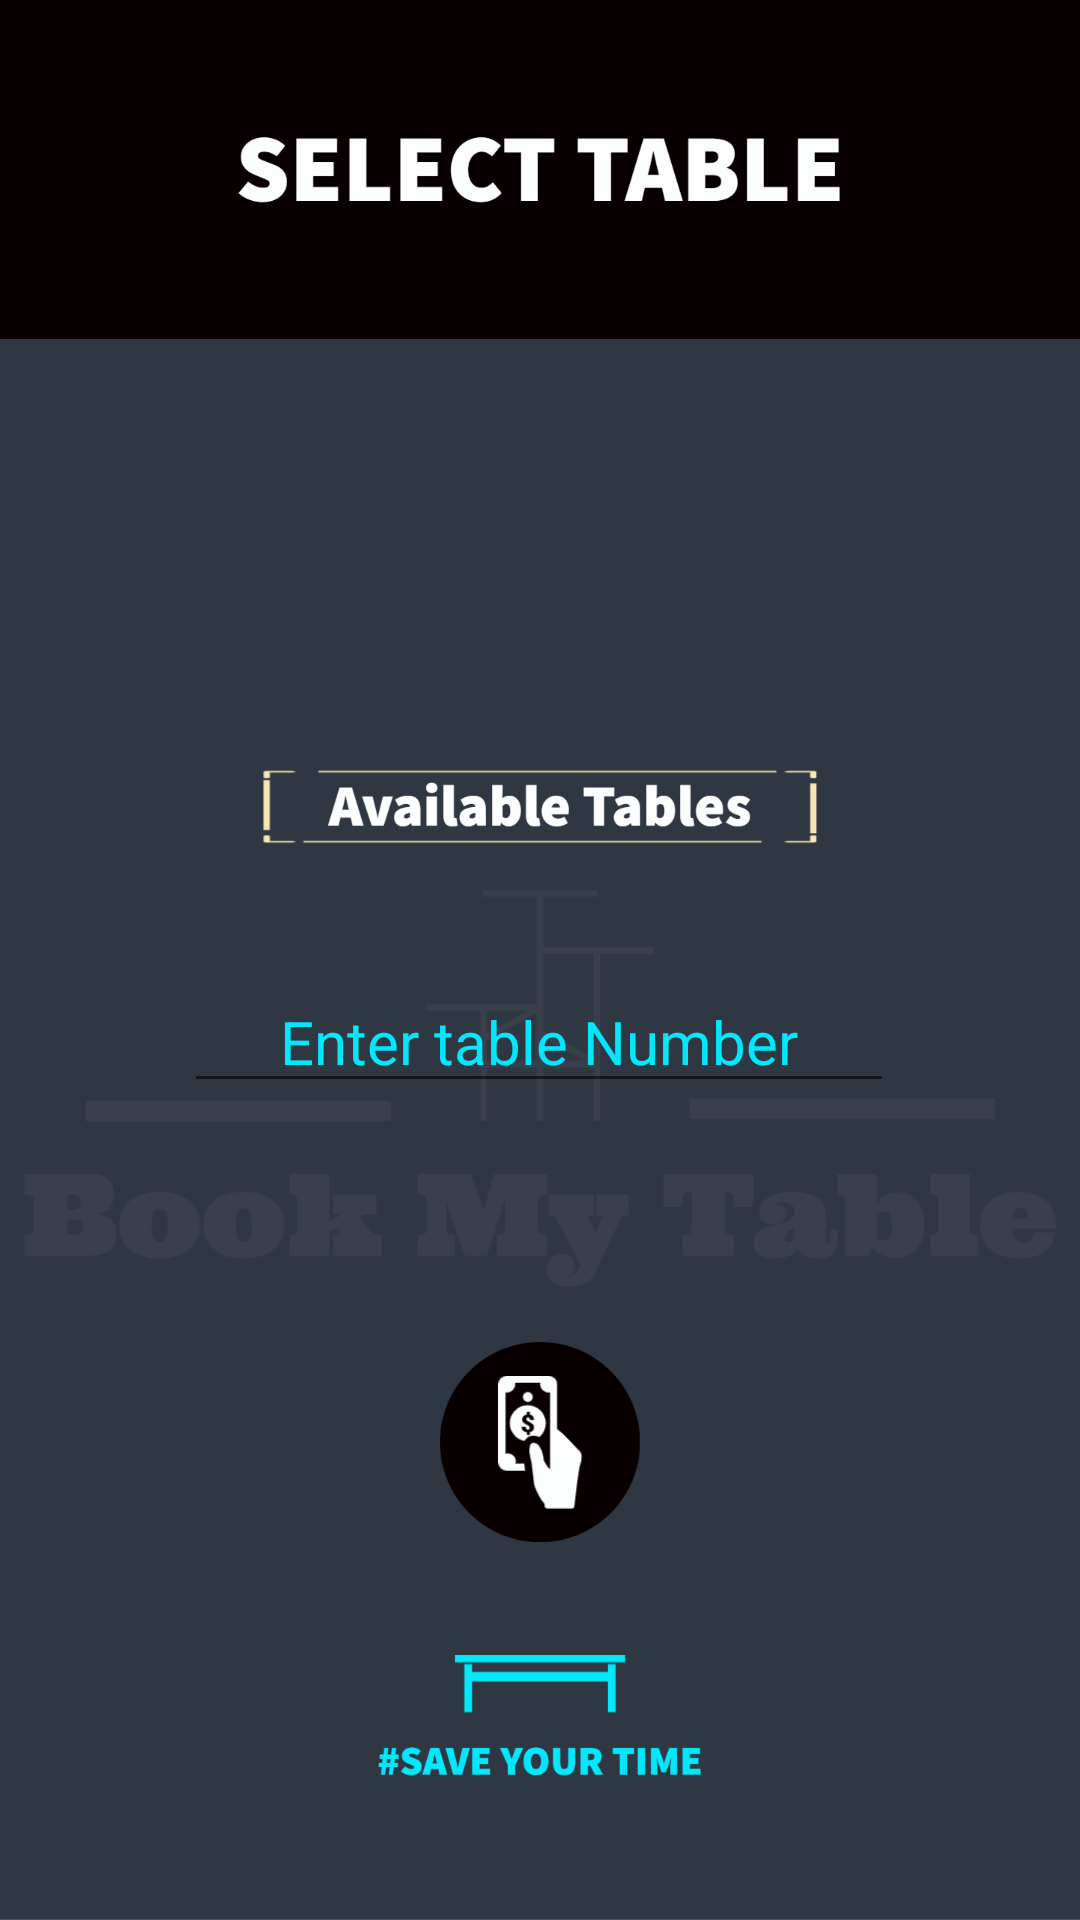

Write the Android layout XML for this screen, with the resource values it uses.
<!-- AndroidManifest.xml: application theme Theme.HOTEL -->
<!-- res/layout/activity_bboktable.xml -->
<?xml version="1.0" encoding="utf-8"?>
<androidx.constraintlayout.widget.ConstraintLayout xmlns:android="http://schemas.android.com/apk/res/android"
    xmlns:app="http://schemas.android.com/apk/res-auto"
    xmlns:tools="http://schemas.android.com/tools"
    android:layout_width="match_parent"
    android:layout_height="match_parent"
    android:background="@drawable/my_project__11_"
    tools:context=".bboktable">

    <TextView
        android:id="@+id/tvbt1"
        android:layout_width="wrap_content"
        android:layout_height="wrap_content"
        android:textAlignment="center"
        android:textColor="#01E8FD"
        android:textSize="20sp"
        app:layout_constraintBottom_toBottomOf="parent"
        app:layout_constraintEnd_toEndOf="parent"
        app:layout_constraintHorizontal_bias="0.498"
        app:layout_constraintStart_toStartOf="parent"
        app:layout_constraintTop_toTopOf="parent"
        app:layout_constraintVertical_bias="0.369" />

    <EditText
        android:id="@+id/etbt1"
        android:layout_width="wrap_content"
        android:layout_height="wrap_content"
        android:ems="10"
        android:hint="Enter table Number"
        android:inputType="textPersonName"
        android:textAlignment="center"
        android:textColor="#01E8FD"
        android:textColorHint="#01E8FD"
        android:textSize="20sp"
        app:layout_constraintBottom_toBottomOf="parent"
        app:layout_constraintEnd_toEndOf="parent"
        app:layout_constraintHorizontal_bias="0.497"
        app:layout_constraintStart_toStartOf="parent"
        app:layout_constraintTop_toTopOf="parent"
        app:layout_constraintVertical_bias="0.543" />

    <Button
        android:id="@+id/buttonbt1"
        android:layout_width="57dp"
        android:layout_height="56dp"
        android:background="#00FFFFFF"
        android:backgroundTint="#00FFFFFF"
        app:layout_constraintBottom_toBottomOf="parent"
        app:layout_constraintEnd_toEndOf="parent"
        app:layout_constraintStart_toStartOf="parent"
        app:layout_constraintTop_toTopOf="parent"
        app:layout_constraintVertical_bias="0.774" />
</androidx.constraintlayout.widget.ConstraintLayout>
<!-- resources referenced by this layout -->
<resources>
  <!-- drawable my_project__11_: jpg bitmap (drawable, 158899 bytes) -->
  <style name="Theme.HOTEL" parent="Theme.MaterialComponents.DayNight.DarkActionBar">
          
          <item name="colorPrimary">@color/purple_500</item>
          <item name="colorPrimaryVariant">@color/purple_700</item>
          <item name="colorOnPrimary">@color/white</item>
          
          <item name="colorSecondary">@color/teal_200</item>
          <item name="colorSecondaryVariant">@color/teal_700</item>
          <item name="colorOnSecondary">@color/black</item>
          
          <item name="android:statusBarColor" tools:targetApi="l">?attr/colorPrimaryVariant</item>
          
      </style>
  <!-- not gathered from this repository: default colours our renderer supplied (Android Studio template values) -->
  <color name="purple_500">#FF6200EE</color>
  <color name="purple_700">#FF3700B3</color>
  <color name="teal_200">#FF03DAC5</color>
  <color name="teal_700">#FF018786</color>
  <color name="black">#FF000000</color>
  <color name="white">#FFFFFFFF</color>
</resources>
